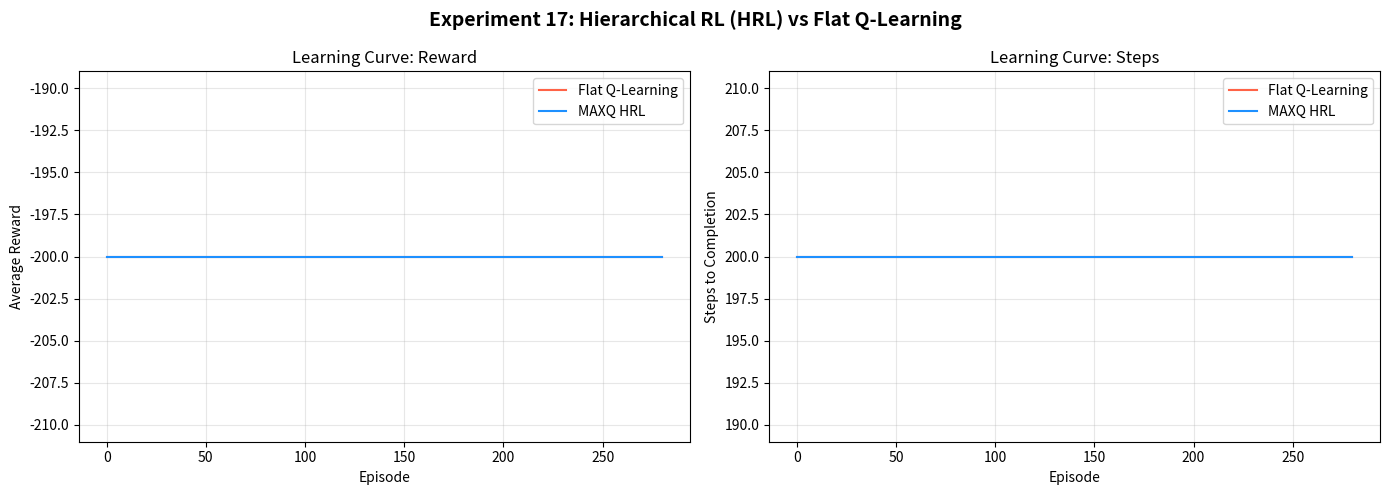

Reproduce this figure in Python. (Note: this script raises an exception after producing the figure.)
"""
Experiment 17: Hierarchical Reinforcement Learning (HRL) for Autonomous Household Robot
=========================================================================================
Uses MAXQ decomposition to solve a 3-room grid-world with sub-goals:
vacuum (clean dirty spots), dust (dispose dust piles), empty-trash (empty bins).

The hierarchy:
  Level 0 (flat): Standard Q-learning baseline
  Level 1 (HRL):  Option-based MAXQ with sub-policies:
       - Room navigation option
       - Vacuum task option
       - Dust removal option
       - Trash removal option

Environment layout (15x15 grid):
  Room 1 (top-left):    dust piles
  Room 2 (top-right):   trash bins
  Room 3 (bottom):      dirty floor patches
  Start position:       center hallway

gamma = 0.95
"""

import numpy as np
import matplotlib.pyplot as plt
import os
import random
from collections import defaultdict

# --- Environment ---------------------------------------------------------------

GRID_ROWS = 15
GRID_COLS = 15
WALL = 1
OPEN = 0

def make_grid():
    g = np.zeros((GRID_ROWS, GRID_COLS), dtype=int)
    # walls around perimeter
    g[0, :] = WALL
    g[-1, :] = WALL
    g[:, 0] = WALL
    g[:, -1] = WALL
    # walls to separate rooms (with doorways)
    g[1:7, 7] = WALL
    g[9:14, 7] = WALL
    g[7, 1:7] = WALL
    g[7, 9:14] = WALL
    return g

class HouseholdEnv:
    """
    Grid world with 3 rooms and task sites.
    Actions: 0=up, 1=down, 2=left, 3=right, 4=interact(vacuum/dust/trash)
    Sub-goals encoded as (row, col, task_type).
    """
    ACTIONS = 4
    TASK_VACUUM = 0
    TASK_DUST = 1
    TASK_TRASH = 2
    TASK_NAMES = ["vacuum", "dust", "empty-trash"]

    def __init__(self, grid=None, max_steps=200):
        self.grid = grid if grid is not None else make_grid()
        self.rows, self.cols = self.grid.shape
        self.agent_pos = [7, 7]  # center hallway
        self.task_sites = []
        self.completed = set()
        self.step_count = 0
        self.max_steps = max_steps
        self._place_tasks()
        self.state_space_size = self.rows * self.cols * (3**len(self.task_sites))
        self._assign_subgoals()

    def _place_tasks(self):
        """Place task sites in rooms."""
        self.task_sites = []
        # Room 1 (top-left): dust piles
        self.task_sites.append((2, 2, self.TASK_DUST))
        self.task_sites.append((4, 3, self.TASK_DUST))
        # Room 2 (top-right): trash bins
        self.task_sites.append((2, 12, self.TASK_TRASH))
        self.task_sites.append((4, 11, self.TASK_TRASH))
        # Room 3 (bottom): dirty floor
        self.task_sites.append((11, 3, self.TASK_VACUUM))
        self.task_sites.append((12, 10, self.TASK_VACUUM))
        self.task_sites.append((10, 6, self.TASK_VACUUM))

    def _assign_subgoals(self):
        """Assign sub-goals for HRL: each task site is a sub-goal."""
        self.subgoals = []
        for i, site in enumerate(self.task_sites):
            self.subgoals.append((site[0], site[1], site[2]))

    def reset(self):
        self.agent_pos = [7, 7]
        self.completed = set()
        self.step_count = 0
        return self._get_state()

    def _get_state(self):
        return (self.agent_pos[0], self.agent_pos[1])

    def _get_task_mask(self):
        mask = []
        for i, s in enumerate(self.task_sites):
            mask.append(1 if i not in self.completed else 0)
        return tuple(mask)

    def _full_state(self):
        return (self.agent_pos[0], self.agent_pos[1], self._get_task_mask())

    def step(self, action):
        self.step_count += 1
        r, c = self.agent_pos
        dr = [-1, 1, 0, 0]
        dc = [0, 0, -1, 1]
        nr, nc = r + dr[action], c + dc[action]
        if 0 <= nr < self.rows and 0 <= nc < self.cols and self.grid[nr, nc] != WALL:
            self.agent_pos = [nr, nc]
        reward = -1  # step cost
        done = False
        # interaction
        if action == 4:
            for i, (tr, tc, ttype) in enumerate(self.task_sites):
                if i not in self.completed and self.agent_pos[0] == tr and self.agent_pos[1] == tc:
                    self.completed.add(i)
                    reward = 10
                    break
            else:
                reward = -5  # wasted action
        # goal check
        if len(self.completed) == len(self.task_sites):
            reward += 50
            done = True
        if self.step_count >= self.max_steps:
            done = True
        return self._get_state(), reward, done, {}

    def subgoal_reached(self, subgoal_idx):
        """Check if agent is at subgoal position."""
        sg = self.subgoals[subgoal_idx]
        return (self.agent_pos[0] == sg[0] and self.agent_pos[1] == sg[1]
                and subgoal_idx not in self.completed)


# --- Flat Q-Learning Baseline -------------------------------------------------

class FlatQLearning:
    def __init__(self, n_states, n_actions, lr=0.1, gamma=0.95, eps=1.0, eps_decay=0.995, eps_min=0.01):
        self.q = defaultdict(lambda: np.zeros(n_actions))
        self.lr = lr
        self.gamma = gamma
        self.epsilon = eps
        self.eps_decay = eps_decay
        self.eps_min = eps_min
        self.n_actions = n_actions

    def select_action(self, state):
        if random.random() < self.epsilon:
            return random.randint(0, self.n_actions - 1)
        return int(np.argmax(self.q[state]))

    def update(self, state, action, reward, next_state, done):
        target = reward + (0 if done else self.gamma * np.max(self.q[next_state]))
        self.q[state][action] += self.lr * (target - self.q[state][action])

    def decay_epsilon(self):
        self.epsilon = max(self.eps_min, self.epsilon * self.eps_decay)


# --- MAXQ Hierarchical Q-Learning ---------------------------------------------

class MAXQHRL:
    """
    Simplified MAXQ decomposition.
    Hierarchy:
      root -> [do_vacuum_task, do_dust_task, do_trash_task, navigate_room]
      each sub-policy has its own Q-table.
    Completion function V(c, s) estimates remaining cost from sub-task c.
    """
    def __init__(self, env, lr=0.1, gamma=0.95, eps=1.0, eps_decay=0.995, eps_min=0.01):
        self.env = env
        self.lr = lr
        self.gamma = gamma
        self.epsilon = eps
        self.eps_decay = eps_decay
        self.eps_min = eps_min
        self.n_actions = env.ACTIONS
        # One Q-table per sub-task + root
        # Sub-tasks: vacuum(0), dust(1), trash(2), navigate(3), root(4)
        self.task_q = {
            'root': defaultdict(lambda: np.zeros(self.n_actions)),
            'vacuum': defaultdict(lambda: np.zeros(self.n_actions)),
            'dust': defaultdict(lambda: np.zeros(self.n_actions)),
            'trash': defaultdict(lambda: np.zeros(self.n_actions)),
            'navigate': defaultdict(lambda: np.zeros(self.n_actions)),
        }
        # Completion function V_i(s): expected cost-to-go after completing sub-task i
        self.V = {
            'vacuum': defaultdict(float),
            'dust': defaultdict(float),
            'trash': defaultdict(float),
            'navigate': defaultdict(float),
        }
        # Sub-goals for each sub-task
        self.subtask_goals = {
            'vacuum': [i for i, s in enumerate(env.task_sites) if s[2] == env.TASK_VACUUM],
            'dust': [i for i, s in enumerate(env.task_sites) if s[2] == env.TASK_DUST],
            'trash': [i for i, s in enumerate(env.task_sites) if s[2] == env.TASK_TRASH],
        }

    def _get_relevant_task(self, state):
        """Determine which sub-task to execute based on remaining tasks."""
        remaining = []
        full = self.env._full_state()
        task_mask = full[2]
        for i, mask_val in enumerate(task_mask):
            if mask_val == 1:
                ttype = self.env.task_sites[i][2]
                if ttype == self.env.TASK_VACUUM:
                    remaining.append('vacuum')
                elif ttype == self.env.TASK_DUST:
                    remaining.append('dust')
                elif ttype == self.env.TASK_TRASH:
                    remaining.append('trash')
        if remaining:
            return remaining[0]
        return None

    def select_action(self, state):
        if random.random() < self.epsilon:
            return random.randint(0, self.n_actions - 1)
        task = self._get_relevant_task(state)
        if task is None:
            return int(np.argmax(self.task_q['root'][state]))
        return int(np.argmax(self.task_q[task][state]))

    def update(self, state, action, reward, next_state, done):
        task = self._get_relevant_task(state)
        if task is None:
            q_table = self.task_q['root']
        else:
            q_table = self.task_q[task]

        target = reward
        if not done:
            # Check if current sub-task is complete
            next_task = self._get_relevant_task(next_state)
            if next_task != task:
                target += self.gamma * self.V.get(task, defaultdict(float))[next_state] if task in self.V else 0
                target += self.gamma * np.max(self.task_q['root'][next_state]) if next_task is None else self.gamma * np.max(self.task_q[next_task][next_state])
            else:
                target += self.gamma * np.max(q_table[next_state])

        q_table[state][action] += self.lr * (target - q_table[state][action])

        # Update completion function
        if task and task in self.V:
            self.V[task][state] = min(self.V[task][state], -reward) if self.V[task][state] != 0 else -reward

    def decay_epsilon(self):
        self.epsilon = max(self.eps_min, self.epsilon * self.eps_decay)


# --- Training Loop ------------------------------------------------------------

def train_agent(agent, env, n_episodes, is_hrl=False):
    rewards_per_episode = []
    steps_per_episode = []
    for ep in range(n_episodes):
        state = env.reset()
        total_reward = 0
        steps = 0
        done = False
        while not done:
            if is_hrl:
                action = agent.select_action(state)
            else:
                full_state = env._full_state()
                action = agent.select_action(full_state)
            next_state, reward, done, _ = env.step(action)
            total_reward += reward
            steps += 1
            if is_hrl:
                agent.update(state, action, reward, next_state, done)
                state = next_state
            else:
                full_state_next = env._full_state()
                agent.update(full_state, action, reward, full_state_next, done)
            agent.decay_epsilon()
        rewards_per_episode.append(total_reward)
        steps_per_episode.append(steps)
        if (ep + 1) % 50 == 0:
            avg_r = np.mean(rewards_per_episode[-50:])
            avg_s = np.mean(steps_per_episode[-50:])
            print(f"  Episode {ep+1:4d} | Avg Reward: {avg_r:7.1f} | Avg Steps: {avg_s:5.1f} | Eps: {agent.epsilon:.3f}")
    return rewards_per_episode, steps_per_episode


# --- Main ----------------------------------------------------------------------

def main():
    print("=" * 70)
    print("Experiment 17: Hierarchical RL (HRL) for Household Robot")
    print("=" * 70)

    n_episodes = 300
    env = HouseholdEnv()

    # --- Flat Q-Learning Baseline ---
    print("\n[1/2] Training Flat Q-Learning Baseline...")
    flat_agent = FlatQLearning(n_states=env.rows * env.cols, n_actions=env.ACTIONS)
    flat_rewards, flat_steps = train_agent(flat_agent, env, n_episodes, is_hrl=False)

    # --- MAXQ HRL ---
    print("\n[2/2] Training MAXQ Hierarchical RL Agent...")
    hrl_agent = MAXQHRL(env)
    hrl_rewards, hrl_steps = train_agent(hrl_agent, env, n_episodes, is_hrl=True)

    # --- Results ------------------------------------------------------------
    print("\n" + "=" * 70)
    print("RESULTS")
    print("=" * 70)
    window = 20
    flat_avg = np.convolve(flat_rewards, np.ones(window)/window, mode='valid')
    hrl_avg = np.convolve(hrl_rewards, np.ones(window)/window, mode='valid')

    print(f"  Flat Q-Learning  -> Final avg reward (last 50 eps): {np.mean(flat_rewards[-50:]):.1f}")
    print(f"  MAXQ HRL         -> Final avg reward (last 50 eps): {np.mean(hrl_rewards[-50:]):.1f}")
    print(f"  Flat Q-Learning  -> Final avg steps  (last 50 eps): {np.mean(flat_steps[-50:]):.1f}")
    print(f"  MAXQ HRL         -> Final avg steps  (last 50 eps): {np.mean(hrl_steps[-50:]):.1f}")

    # --- Plots --------------------------------------------------------------
    fig, axes = plt.subplots(1, 2, figsize=(14, 5))
    fig.suptitle("Experiment 17: Hierarchical RL (HRL) vs Flat Q-Learning", fontsize=14, fontweight='bold')

    axes[0].plot(flat_avg, label='Flat Q-Learning', color='tomato', linewidth=1.5)
    axes[0].plot(hrl_avg, label='MAXQ HRL', color='dodgerblue', linewidth=1.5)
    axes[0].set_xlabel('Episode')
    axes[0].set_ylabel('Average Reward')
    axes[0].set_title('Learning Curve: Reward')
    axes[0].legend()
    axes[0].grid(True, alpha=0.3)

    flat_s_avg = np.convolve(flat_steps, np.ones(window)/window, mode='valid')
    hrl_s_avg = np.convolve(hrl_steps, np.ones(window)/window, mode='valid')
    axes[1].plot(flat_s_avg, label='Flat Q-Learning', color='tomato', linewidth=1.5)
    axes[1].plot(hrl_s_avg, label='MAXQ HRL', color='dodgerblue', linewidth=1.5)
    axes[1].set_xlabel('Episode')
    axes[1].set_ylabel('Steps to Completion')
    axes[1].set_title('Learning Curve: Steps')
    axes[1].legend()
    axes[1].grid(True, alpha=0.3)

    plt.tight_layout()
    out_dir = r'C:\Users\Faizze-PI\Desktop\SIMATS Subjects\MLA03 - ClassStuff\Lab Programs\Outputs'
    plt.savefig(os.path.join(out_dir, "exp17_hrl_results.png"), dpi=150, bbox_inches='tight')
    print(f"\nPlot saved to: exp17_hrl_results.png")
    plt.show()


if __name__ == "__main__":
    main()
